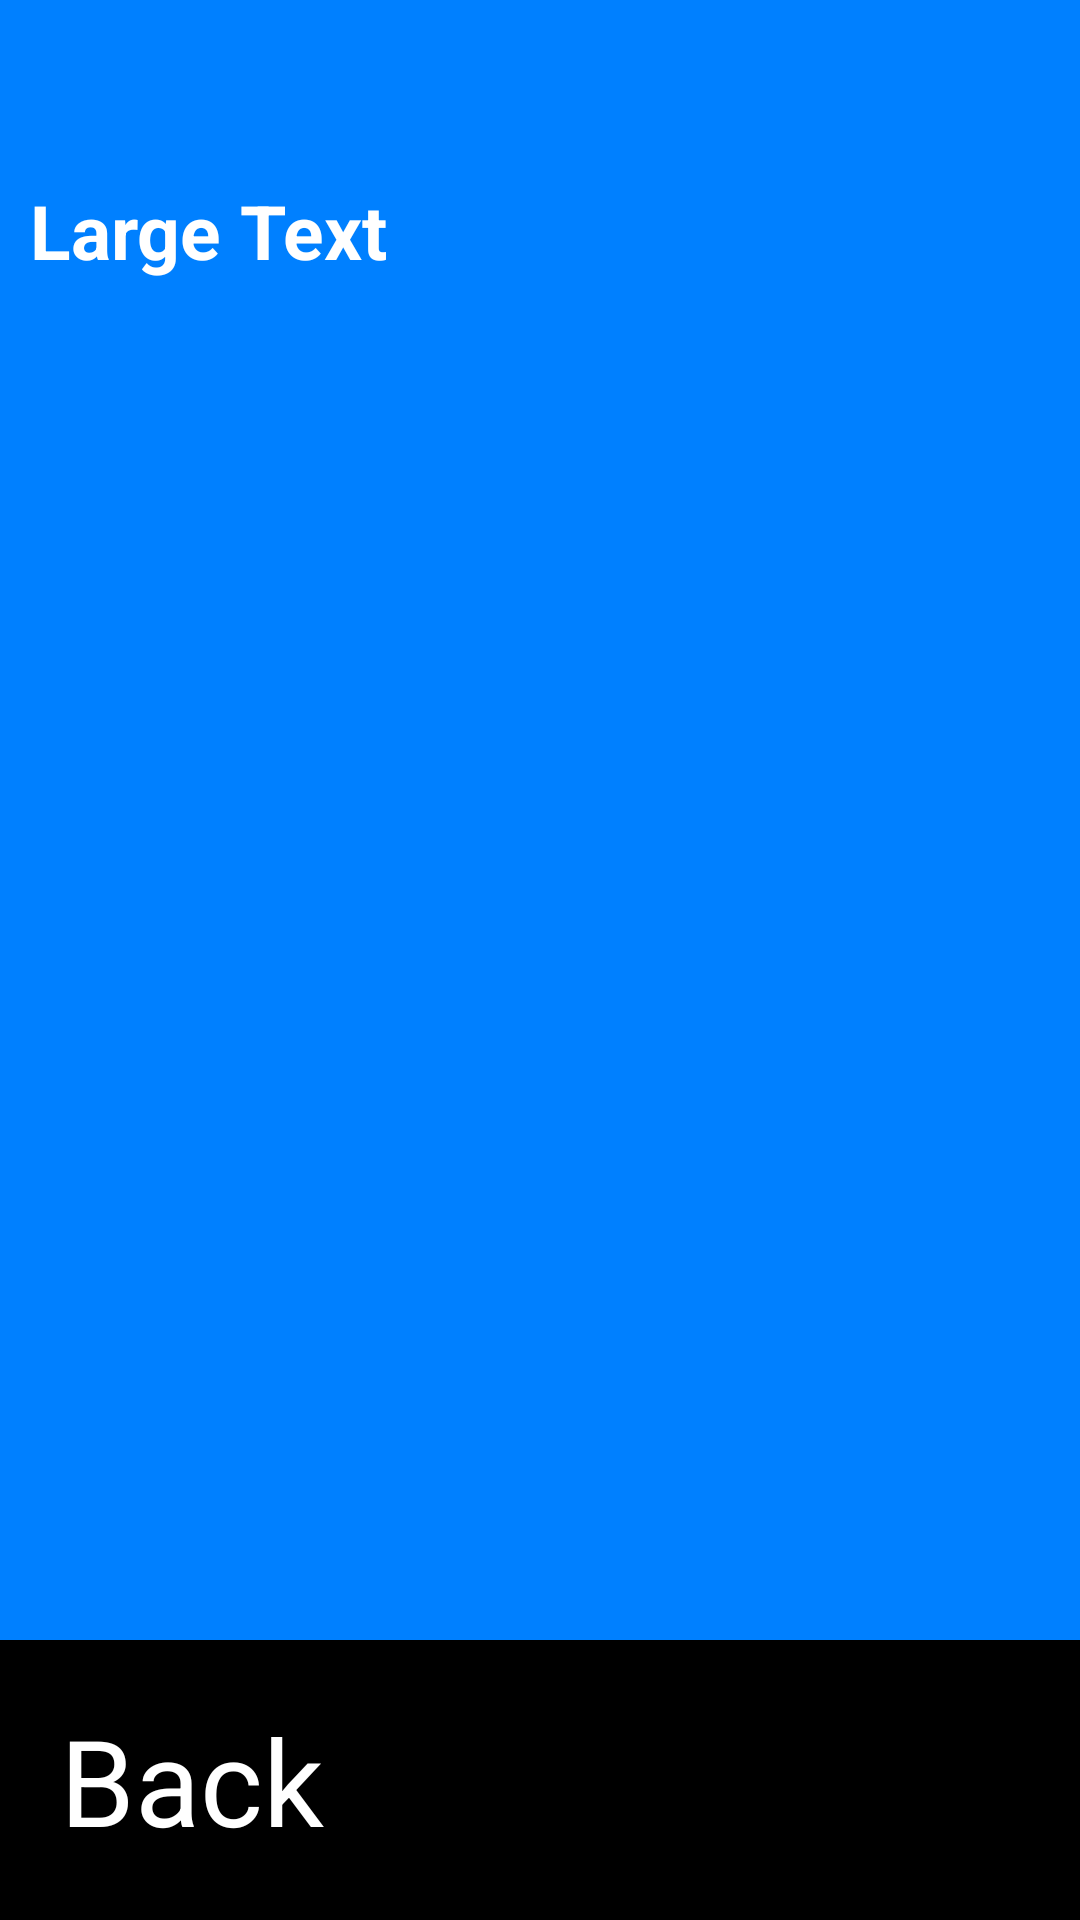

Android layout source for this screen:
<!-- AndroidManifest.xml: application theme Theme.CloudTV -->
<!-- res/layout/help.xml -->
<?xml version="1.0" encoding="utf-8"?>
<ScrollView xmlns:android="http://schemas.android.com/apk/res/android"
    android:layout_width="fill_parent"
    android:layout_height="fill_parent"
    android:orientation="vertical"
    android:fillViewport="true">
    <LinearLayout xmlns:android="http://schemas.android.com/apk/res/android"
        android:layout_width="match_parent"
        android:layout_height="match_parent"
        android:background="#0080ff"
        android:orientation="vertical"
        android:layout_centerInParent="true"
        android:isScrollContainer="true"
        >
        <TextView
            android:id="@+id/helpText"
            android:layout_width="match_parent"
            android:layout_gravity="center"
            android:layout_marginTop="50dp"
            android:layout_height="wrap_content"
            android:text="Large Text"
            android:textColor="#ffffff"
            android:textSize="25sp"
            android:padding="10dp"
            android:textStyle="bold" />
        <RelativeLayout
            android:id="@+id/InnerRelativeLayout"
            android:layout_width="wrap_content"
            android:layout_height="wrap_content"
            android:layout_alignParentBottom="true" >
            <Button
                android:id="@+id/btn"
                android:layout_width="match_parent"
                android:layout_height="wrap_content"
                android:background="#000000"
                android:padding="20dp"
                android:layout_gravity="center"
                android:onClick="back"
                android:text="Back"
                android:textColor="#ffffff"
                android:layout_alignParentBottom="true"
                android:textSize="40sp"/>
        </RelativeLayout>
    </LinearLayout>
</ScrollView>
<!-- resources referenced by this layout -->
<resources>
  <style name="Theme.CloudTV" parent="@style/Theme.Leanback" />
</resources>
